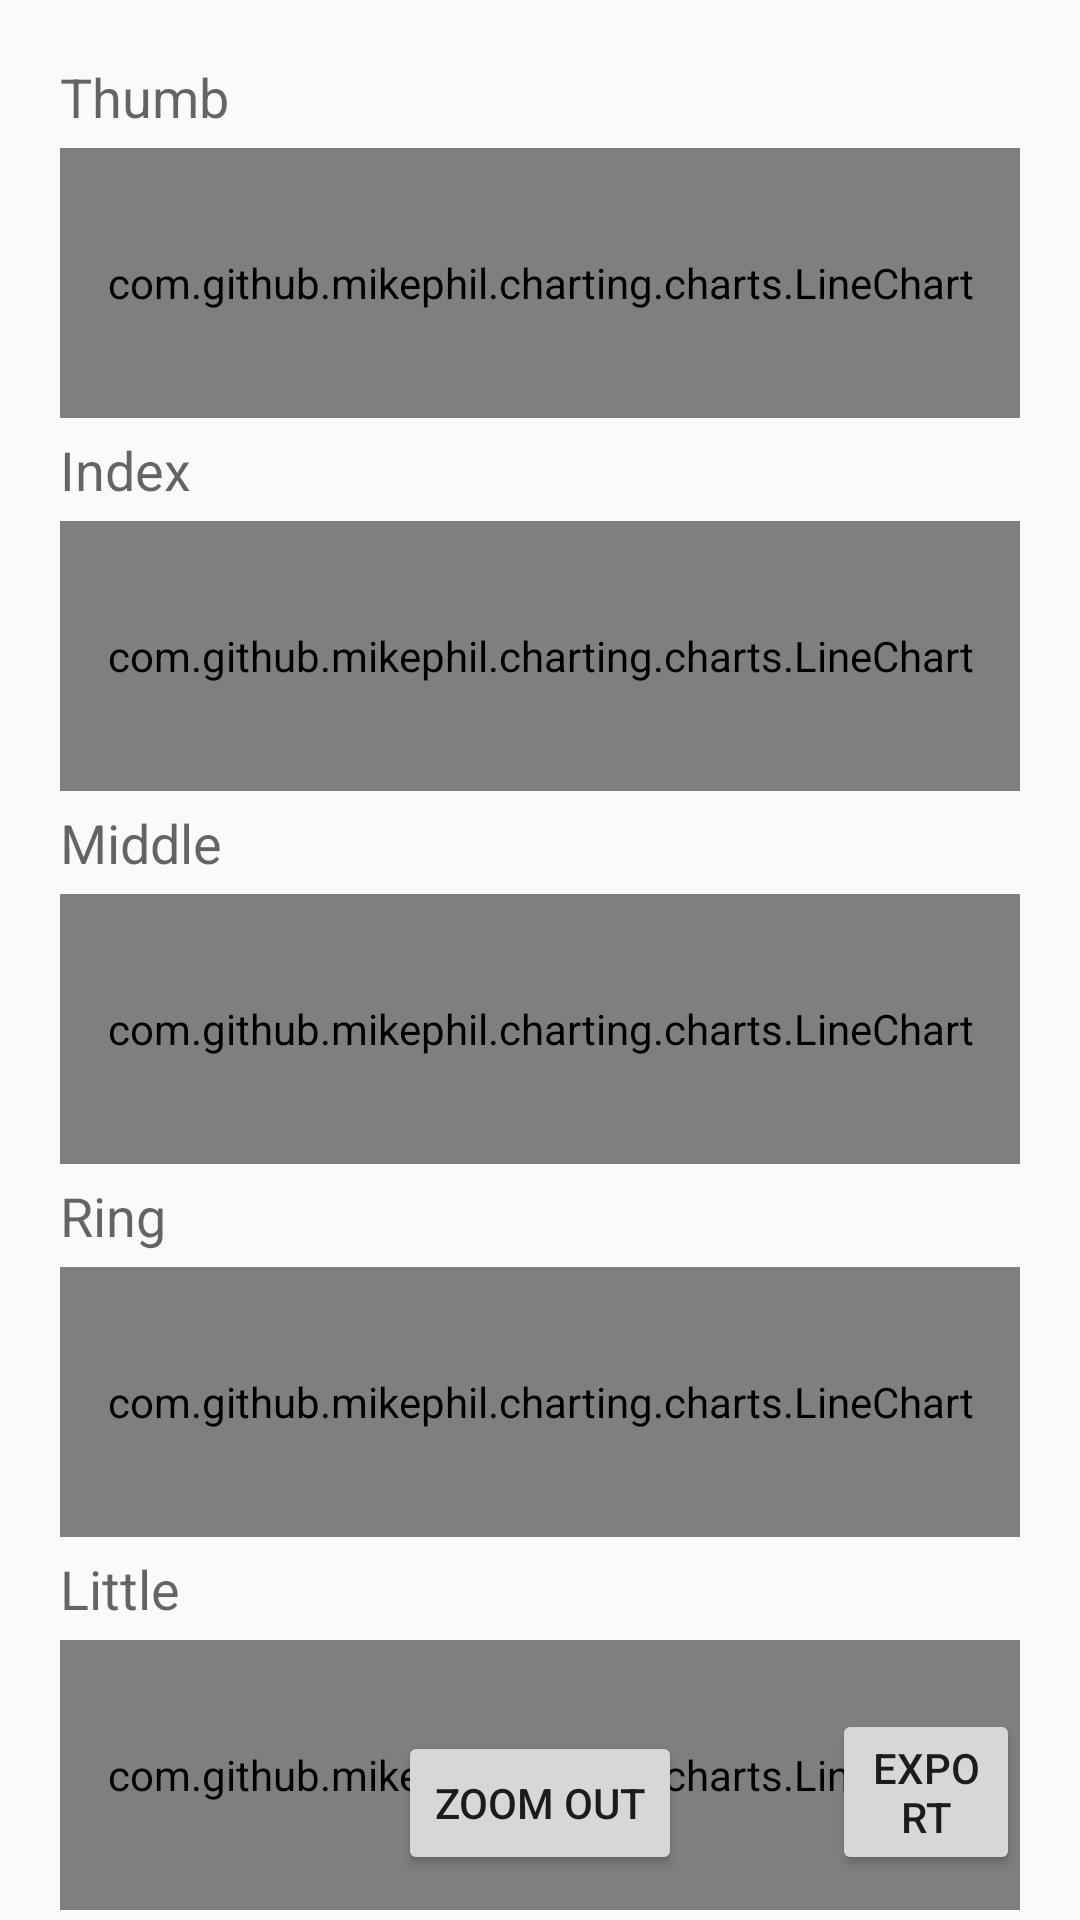

Write the Android layout XML for this screen, with the resource values it uses.
<!-- AndroidManifest.xml: application theme AppTheme -->
<!-- res/layout/activity_ploting.xml -->
<?xml version="1.0" encoding="utf-8"?>
<RelativeLayout xmlns:android="http://schemas.android.com/apk/res/android"
    xmlns:app="http://schemas.android.com/apk/res-auto"
    xmlns:tools="http://schemas.android.com/tools"
    android:layout_width="match_parent"
    android:layout_height="match_parent"
    tools:context=".PlotingActivity">

    <TextView
        android:id="@+id/thumb_label"
        android:layout_width="wrap_content"
        android:layout_height="wrap_content"
        android:layout_alignParentStart="true"
        android:layout_alignParentTop="true"
        android:layout_alignParentEnd="true"
        android:layout_marginStart="20dp"
        android:layout_marginTop="20dp"
        android:gravity="start"
        android:text="Thumb"
        android:textAppearance="?android:attr/textAppearanceMedium" />

    <com.github.mikephil.charting.charts.LineChart
        android:id="@+id/chart1"
        android:layout_width="match_parent"
        android:layout_height="90dp"
        android:layout_below="@+id/thumb_label"
        android:layout_marginStart="20dp"
        android:layout_marginTop = "5dp"
        android:layout_marginEnd="20dp"
        />

    <TextView
        android:id="@+id/index_label"
        android:layout_width="wrap_content"
        android:layout_height="wrap_content"
        android:layout_marginTop="100dp"
        android:layout_marginStart="20dp"
        android:layout_below="@+id/thumb_label"
        android:gravity="start"
        android:text="Index"
        android:textAppearance="?android:attr/textAppearanceMedium"
        />
    <com.github.mikephil.charting.charts.LineChart
        android:id="@+id/chart2"
        android:layout_width="match_parent"
        android:layout_height="90dp"
        android:layout_below="@+id/index_label"
        android:layout_marginStart="20dp"
        android:layout_marginTop = "5dp"
        android:layout_marginEnd="20dp"
        />

    <TextView
        android:id="@+id/middle_label"
        android:layout_width="wrap_content"
        android:layout_height="wrap_content"
        android:layout_marginTop="100dp"
        android:layout_marginStart="20dp"
        android:layout_below="@+id/index_label"
        android:gravity="start"
        android:text="Middle"
        android:textAppearance="?android:attr/textAppearanceMedium"
        />
    <com.github.mikephil.charting.charts.LineChart
        android:id="@+id/chart3"
        android:layout_width="match_parent"
        android:layout_height="90dp"
        android:layout_below="@+id/middle_label"
        android:layout_marginStart="20dp"
        android:layout_marginTop="5dp"
        android:layout_marginEnd="20dp"
        />

    <TextView
        android:id="@+id/ring_label"
        android:layout_width="wrap_content"
        android:layout_height="wrap_content"
        android:layout_marginTop="100dp"
        android:layout_marginStart="20dp"
        android:layout_below="@+id/middle_label"
        android:gravity="start"
        android:text="Ring"
        android:textAppearance="?android:attr/textAppearanceMedium"
        />

    <com.github.mikephil.charting.charts.LineChart
        android:id="@+id/chart4"
        android:layout_width="match_parent"
        android:layout_height="90dp"
        android:layout_below="@+id/ring_label"
        android:layout_marginStart="20dp"
        android:layout_marginTop="5dp"
        android:layout_marginEnd="20dp"
        />

    <TextView
        android:id="@+id/little_label"
        android:layout_width="wrap_content"
        android:layout_height="wrap_content"
        android:layout_marginStart="20dp"
        android:layout_marginTop="100dp"
        android:layout_below="@+id/ring_label"
        android:gravity="start"
        android:text="Little"
        android:textAppearance="?android:attr/textAppearanceMedium"
        />

    <com.github.mikephil.charting.charts.LineChart
        android:id="@+id/chart5"
        android:layout_width="match_parent"
        android:layout_height="90dp"
        android:layout_below="@+id/little_label"
        android:layout_marginStart="20dp"
        android:layout_marginTop="5dp"
        android:layout_marginEnd="20dp"
        />

    


    <Button
        android:id="@+id/btn_zoomout"
        android:layout_width="wrap_content"
        android:layout_height="wrap_content"
        android:layout_alignParentBottom="true"
        android:layout_centerHorizontal="true"
        android:layout_marginTop="5dp"
        android:layout_marginBottom="15dp"
        android:gravity="center"
        android:text="zoom out" />

    <Button
        android:id="@+id/btn_export"
        android:layout_width="wrap_content"
        android:layout_height="wrap_content"
        android:layout_alignParentRight="true"
        android:layout_alignParentBottom="true"
        android:layout_marginStart="50dp"
        android:layout_marginEnd="20dp"
        android:layout_marginBottom="15dp"
        android:layout_toEndOf="@+id/btn_zoomout"
        android:gravity="center"
        android:text="Export" />

</RelativeLayout>
<!-- resources referenced by this layout -->
<resources>
  <string name="dash">-</string>
  <style name="AppTheme" parent="Theme.AppCompat.Light.DarkActionBar">
          
          <item name="colorPrimary">@color/colorPrimary</item>
          <item name="colorPrimaryDark">@color/colorPrimaryDark</item>
          <item name="colorAccent">@color/colorAccent</item>
          <item name="titleTextColor">@color/colorTitle</item>
      </style>
  <color name="colorPrimary">#fee600</color>
  <color name="colorPrimaryDark">#b8860b</color>
  <color name="colorAccent">#eedd82</color>
  <color name="colorTitle">#000000</color>
</resources>
